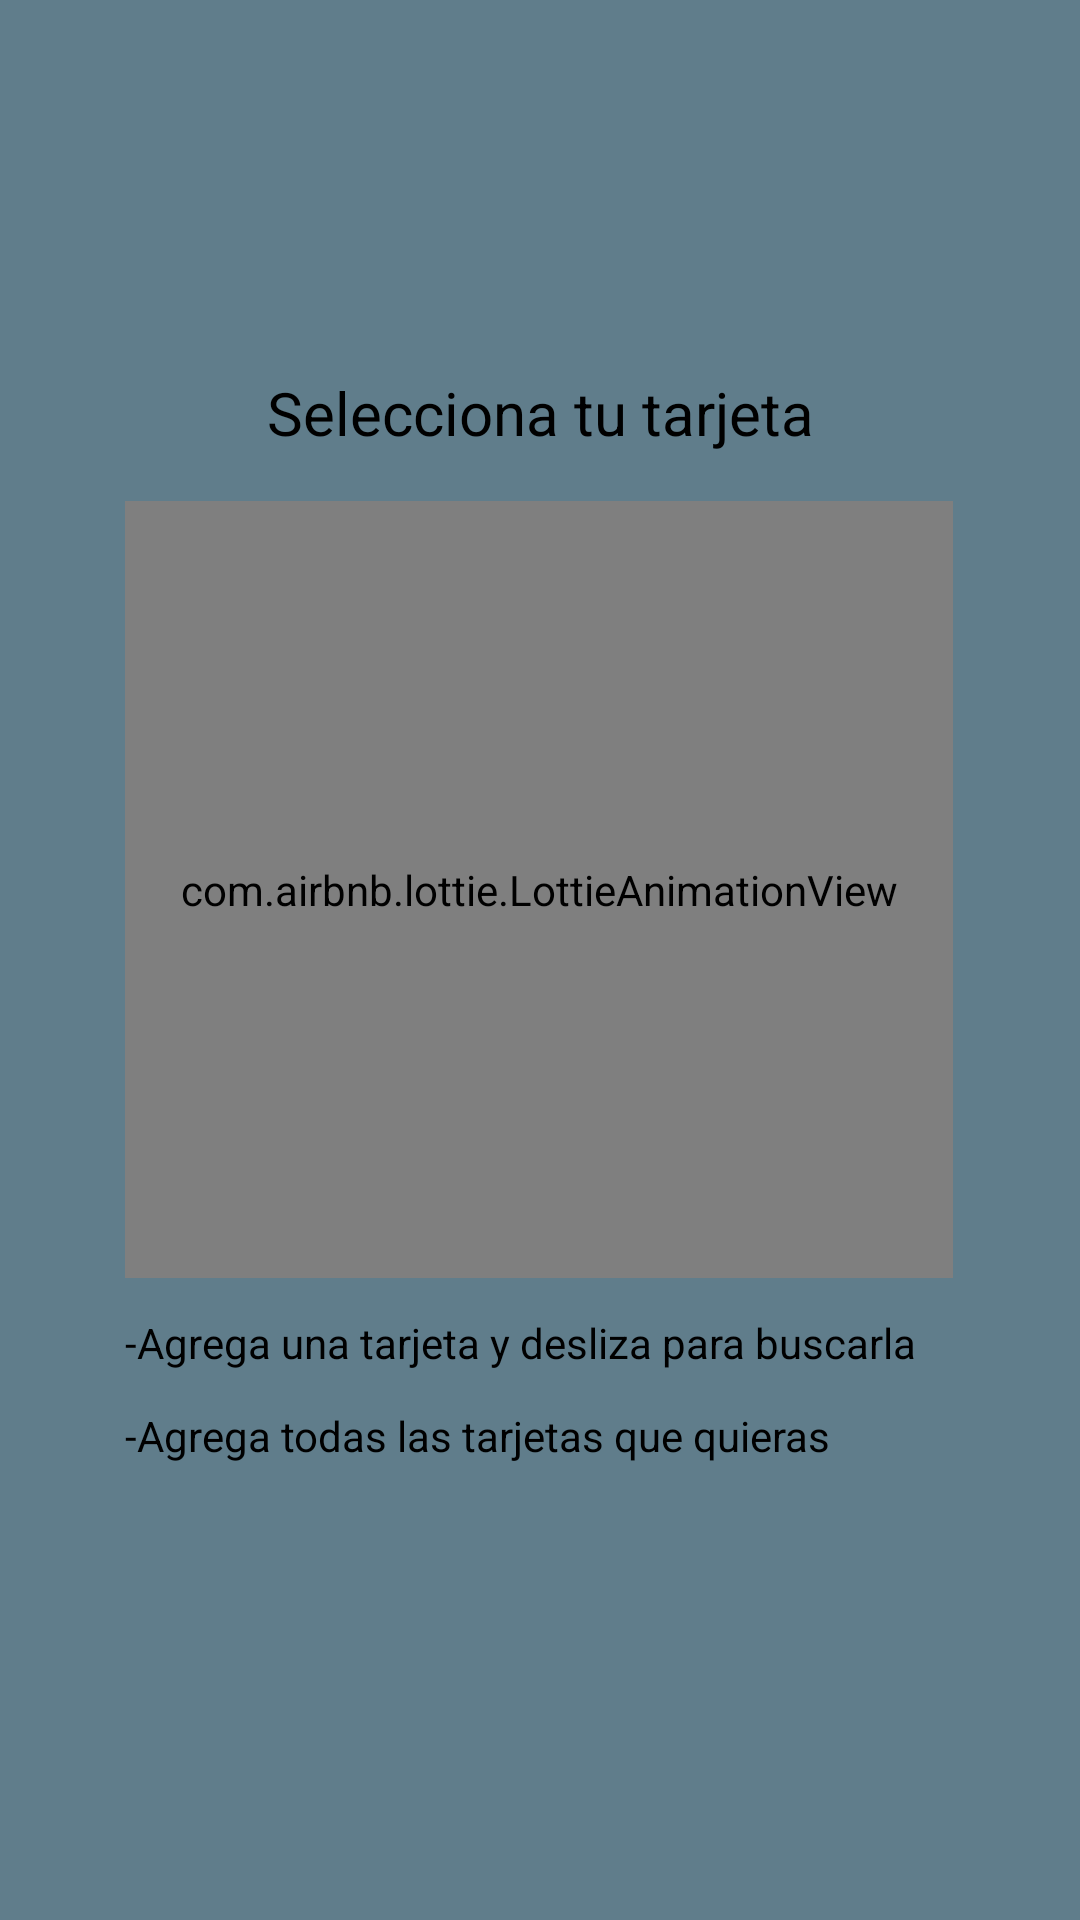

Here is an Android app screen rendered from its layout file. Give the layout XML and the strings, colors and styles it references.
<!-- AndroidManifest.xml: application theme Theme.TqlSaldoCentro -->
<!-- res/layout/tutorial_add_tarjeta.xml -->
<?xml version="1.0" encoding="utf-8"?>
<androidx.constraintlayout.widget.ConstraintLayout
    xmlns:android="http://schemas.android.com/apk/res/android"
    xmlns:app="http://schemas.android.com/apk/res-auto"
    xmlns:tools="http://schemas.android.com/tools"
    android:layout_width="match_parent"
    android:layout_height="match_parent"
    tools:context=".BlankFragment"
    android:background="@drawable/blue_gradient">


    <com.airbnb.lottie.LottieAnimationView
        android:id="@+id/loading_animation"
        android:layout_width="276dp"
        android:layout_height="259dp"

        android:layout_marginTop="16dp"
        app:layout_constraintEnd_toEndOf="parent"
        app:layout_constraintHorizontal_bias="0.496"
        app:layout_constraintStart_toStartOf="parent"
        app:layout_constraintTop_toBottomOf="@+id/textView5"
        app:lottie_autoPlay="true"
        app:lottie_fileName="swipecards.json"
        app:lottie_loop="true" />

    <TextView
        android:id="@+id/textView5"
        android:layout_width="wrap_content"
        android:layout_height="wrap_content"
        android:layout_marginTop="124dp"
        android:text="Selecciona tu tarjeta"
        android:textColor="@color/black"
        android:textSize="20sp"
        app:layout_constraintEnd_toEndOf="parent"
        app:layout_constraintStart_toStartOf="parent"
        app:layout_constraintTop_toTopOf="parent" />

    <TextView
        android:id="@+id/textView6"
        android:layout_width="wrap_content"
        android:layout_height="wrap_content"
        android:layout_marginTop="12dp"
        android:text="-Agrega una tarjeta y desliza para buscarla"
        android:textColor="@color/black"
        app:layout_constraintStart_toStartOf="@+id/loading_animation"
        app:layout_constraintTop_toBottomOf="@+id/loading_animation" />

    <TextView
        android:id="@+id/textView7"
        android:layout_width="wrap_content"
        android:layout_height="wrap_content"
        android:layout_marginTop="12dp"
        android:text="-Agrega todas las tarjetas que quieras"
        android:textColor="@color/black"
        app:layout_constraintStart_toStartOf="@+id/textView6"
        app:layout_constraintTop_toBottomOf="@+id/textView6" />


</androidx.constraintlayout.widget.ConstraintLayout>
<!-- resources referenced by this layout -->
<resources>
  <color name="black">#FF000000</color>
  <!-- drawable blue_gradient (drawable) -->
  <?xml version="1.0" encoding="utf-8"?>
  <shape
      xmlns:android="http://schemas.android.com/apk/res/android"
      android:shape="rectangle">
      <gradient
          android:startColor="@color/griscity"
          android:endColor="@color/griscity"
          android:angle="315"
          />
  </shape>
  <style name="Theme.TqlSaldoCentro" parent="Theme.MaterialComponents.DayNight.DarkActionBar">
          
          <item name="colorPrimary">@color/colorPrimary</item>
          <item name="colorPrimaryVariant">@color/colorPrimaryDark</item>
          <item name="colorOnPrimary">@color/colorAccent</item>
          
          <item name="colorSecondary">@color/teal_200</item>
          <item name="colorSecondaryVariant">@color/teal_700</item>
          <item name="colorOnSecondary">@color/black</item>
          
          <item name="android:statusBarColor" tools:targetApi="l">?attr/colorPrimaryVariant</item>
          
      </style>
  <color name="griscity">#607d8b</color>
  <color name="colorPrimary">#ff1744</color>
  <color name="colorPrimaryDark">#c4001d</color>
  <color name="colorAccent">#ff616f</color>
  <color name="teal_200">#ff616f</color>
  <color name="teal_700">#ff616f</color>
</resources>
